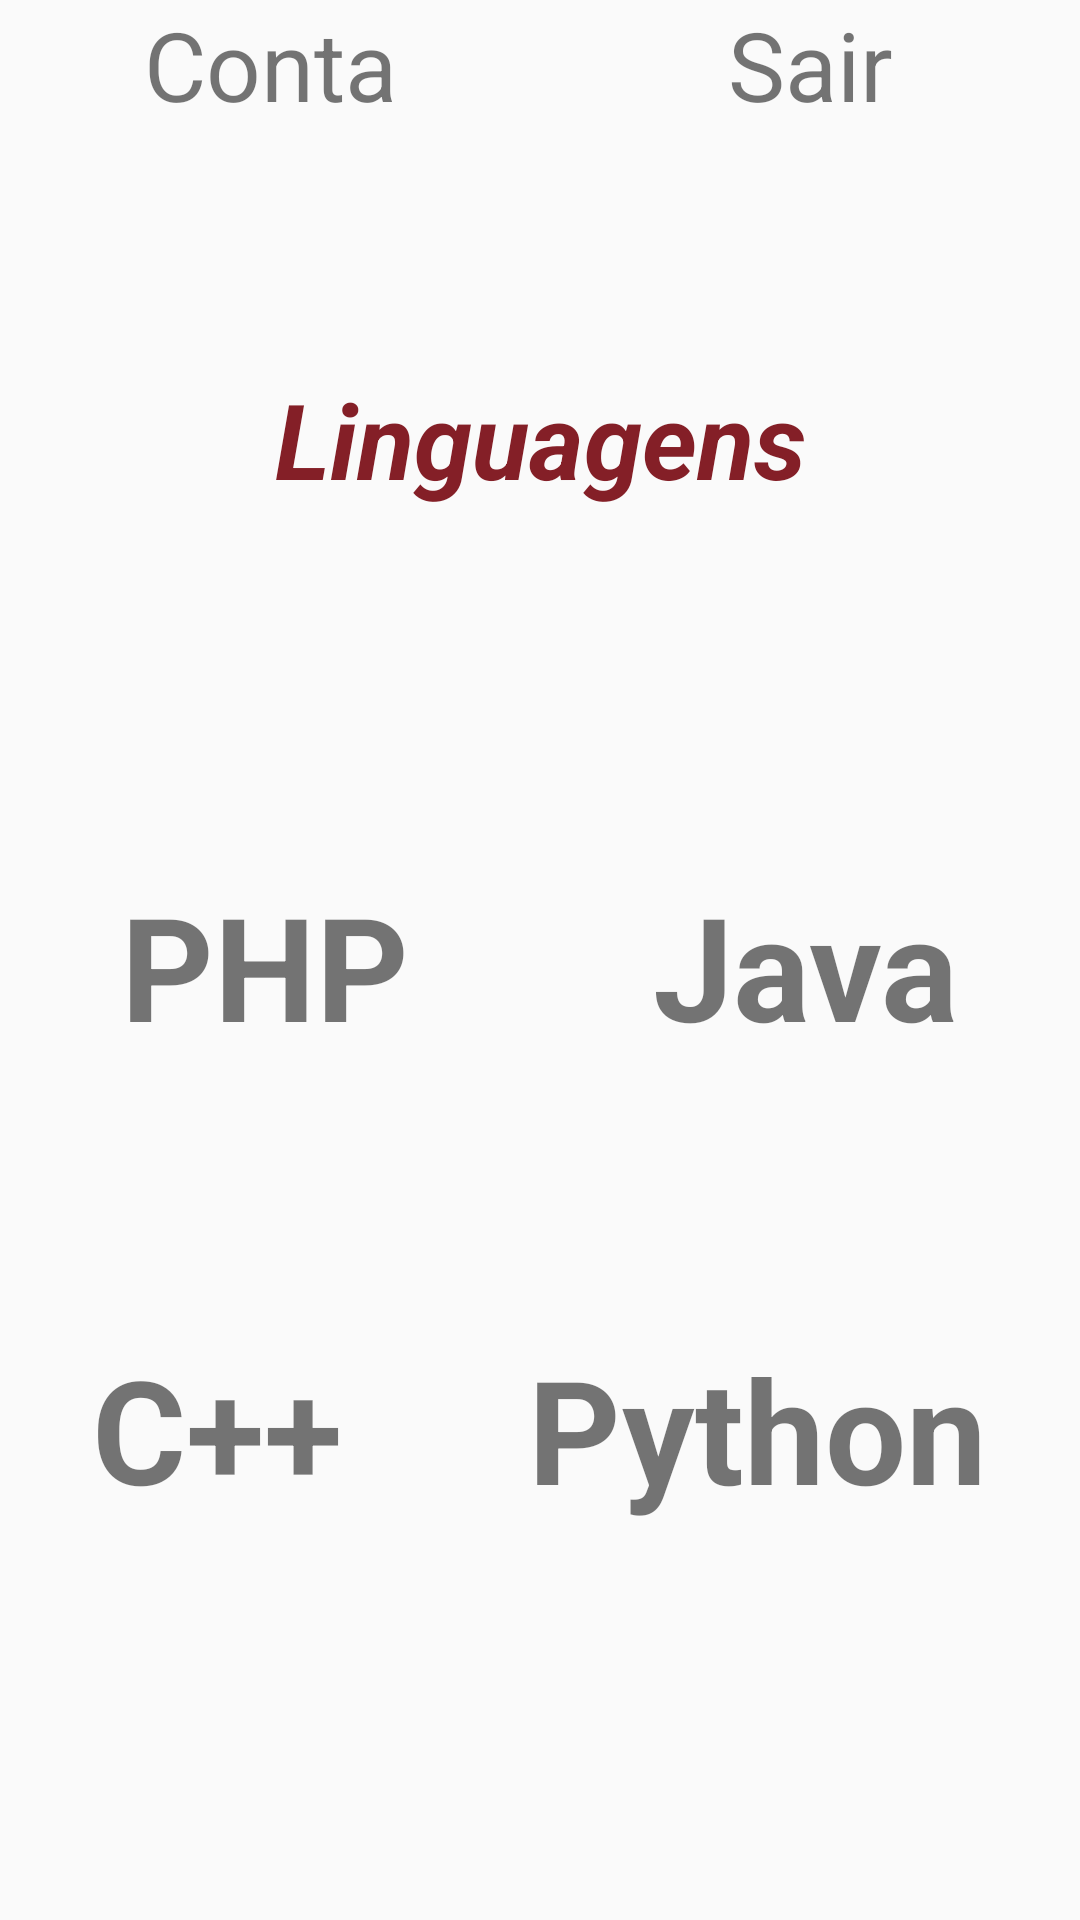

Reconstruct the res/layout file that produces this screen, plus the resources it refers to.
<!-- AndroidManifest.xml: application theme AppTheme -->
<!-- res/layout/activity_main.xml -->
<?xml version="1.0" encoding="utf-8"?>
<LinearLayout xmlns:android="http://schemas.android.com/apk/res/android"
    xmlns:tools="http://schemas.android.com/tools"
    android:layout_width="match_parent"
    android:layout_height="match_parent"
    tools:context="com.example.atecdroid.project20.MainActivity"
    android:orientation="vertical">
    <ScrollView
        android:layout_width="match_parent"
        android:layout_height="match_parent">

        <RelativeLayout
            android:layout_width="match_parent"
            android:layout_height="match_parent">

            <LinearLayout
                android:layout_width="fill_parent"
                android:layout_height="wrap_content"
                android:weightSum="2"
                android:orientation="horizontal"
                android:id="@+id/LinearMenu">

                <TextView
                    android:layout_width="0dp"
                    android:layout_height="wrap_content"
                    android:layout_weight="1"
                    android:text="Conta"
                    android:gravity="center"
                    android:textSize="32sp"/>
                <TextView
                    android:layout_width="0dp"
                    android:layout_height="wrap_content"
                    android:layout_weight="1"
                    android:text="Sair"
                    android:gravity="center"
                    android:textSize="32sp"
                    android:onClick="Exit"/>

            </LinearLayout>

            <TextView
                android:layout_width="match_parent"
                android:layout_height="match_parent"
                android:text="Linguagens"
                android:textSize="35sp"
                android:textStyle="bold|italic"
                android:gravity="center"
                android:layout_marginTop="80dp"
                android:layout_below="@id/LinearMenu"
                android:textColor="@color/Red"
                android:id="@+id/Titulo"/>

            <LinearLayout
                android:layout_width="fill_parent"
                android:layout_height="wrap_content"
                android:weightSum="2"
                android:orientation="horizontal"
                android:layout_below="@id/Titulo"
                android:id="@+id/Linear1"
                android:layout_marginTop="90dp">

                <TextView
                    android:layout_width="wrap_content"
                    android:layout_height="match_parent"
                    android:text="PHP"
                    android:layout_weight="1"
                    android:textSize="48sp"
                    android:textStyle="bold"
                    android:gravity="center"
                    android:layout_marginTop="20dp"
                    android:paddingTop="10dp"
                    android:paddingBottom="10dp"
                    android:onClick="languageClicked"/>

                <TextView
                    android:layout_width="wrap_content"
                    android:layout_height="match_parent"
                    android:layout_weight="1"
                    android:text="Java"
                    android:textSize="48sp"
                    android:textStyle="bold"
                    android:gravity="center"
                    android:layout_marginTop="20dp"
                    android:paddingTop="10dp"
                    android:paddingBottom="10dp"
                    android:onClick="languageClicked"/>

            </LinearLayout>

            <LinearLayout
                android:layout_width="fill_parent"
                android:layout_height="wrap_content"
                android:weightSum="2"
                android:orientation="horizontal"
                android:layout_below="@id/Linear1"
                android:layout_marginTop="50dp">

                <TextView
                    android:layout_width="wrap_content"
                    android:layout_height="match_parent"
                    android:text="C++"
                    android:layout_weight="1"
                    android:textSize="48sp"
                    android:textStyle="bold"
                    android:gravity="center"
                    android:layout_marginTop="20dp"
                    android:paddingTop="10dp"
                    android:paddingBottom="10dp"
                    android:onClick="languageClicked"/>

                <TextView
                    android:layout_width="wrap_content"
                    android:layout_height="match_parent"
                    android:layout_weight="1"
                    android:text="Python"
                    android:textSize="48sp"
                    android:textStyle="bold"
                    android:gravity="center"
                    android:layout_marginTop="20dp"
                    android:paddingTop="10dp"
                    android:paddingBottom="10dp"
                    android:onClick="languageClicked"/>

            </LinearLayout>

        </RelativeLayout>

    </ScrollView>

</LinearLayout>
<!-- resources referenced by this layout -->
<resources>
  <color name="Red">#841F27</color>
  <style name="AppTheme" parent="Theme.AppCompat.Light.NoActionBar">
          
          <item name="colorPrimary">@color/Red</item>
          <item name="colorPrimaryDark">@color/Red</item>
          <item name="colorAccent">@color/Red</item>
      </style>
</resources>
